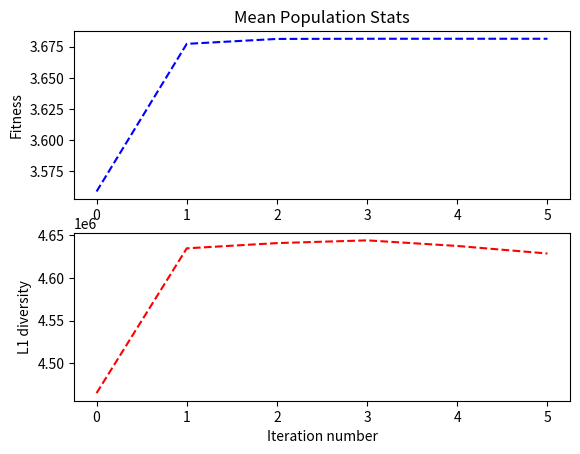

This figure's Python source:
# Genetic Algorithms - Vertex Cover #
# Author: Ameya Daigavane #
# Date: 26th April, 2018 #
# An implementation of the genetic algorithm given in 'Evolutionary Algorithms for Vertex Cover' by Isaac K. Evans #

import networkx as nx
import numpy as np
from random import randint, uniform, choice, shuffle
import matplotlib.pyplot as plt
from networkx.algorithms import approximation

# global configuration settings
# note: keep population_size and elite_population_size of same parity
population_size = 30
elite_population_size = 8
mutation_probability = 0.04
num_iterations = 5

# create graph G - a networkx undirected graph
# G = nx.gnp_random_graph(num_vertices, 0.2)
# G = nx.karate_club_graph()
G = nx.gnm_random_graph(1000, 500)
print(len(G.nodes), len(G.edges))


# a weighted choice function
def weighted_choice(choices, weights):
    normalized_weights = np.array([weight for weight in weights]) / np.sum(weights)
    threshold = uniform(0, 1)
    total = 1
    for index, normalized_weight in enumerate(normalized_weights):
        total -= normalized_weight
        if total < threshold:
            return choices[index]


# Vertex Cover class definition
class VertexCover:
    def __init__(self, associated_population=None):
        # population to which this point belongs
        self.associated_population = associated_population

        # randomly create chromosome
        self.chromosomes = [randint(0, 1) for _ in range(len(self.associated_population.graph.nodes()))]

        # initialize
        self.vertexarray = np.array([False for _ in range(len(self.associated_population.graph.nodes()))])
        self.chromosomenumber = 0
        self.vertexlist = np.array([])

        # required when considering the entire population
        self.index = -1
        self.fitness = 0.0
        self.diversity = 0.0
        self.fitness_rank = -1
        self.diversity_rank = -1
        self.evaluated_fitness = False

    def evaluate_fitness(self):
        if not self.evaluated_fitness:
            original_graph = self.associated_population.graph.copy()

            self.vertexarray = np.array([False for _ in range(len(original_graph.nodes()))])
            self.chromosomenumber = 0

            while len(original_graph.edges) > 0:
                # shuffle the list of vertices
                node_list = list(original_graph.nodes)
                shuffle(node_list)

                # remove all degree-1 vertices one-by-one
                degree_one_vertex_found = False
                for vertex in node_list:
                    if original_graph.degree[vertex] == 1:
                        degree_one_vertex_found = True

                        neighbors = list(original_graph.neighbors(vertex))
                        adjvertex = neighbors[0]

                        # select the adjacent vertex
                        self.vertexarray[adjvertex] = True

                        # remove vertex along with neighbours from graph
                        removed_subgraph = neighbors
                        removed_subgraph.append(vertex)
                        original_graph.remove_nodes_from(removed_subgraph)

                        break

                # no more degree-1 vertices left
                if not degree_one_vertex_found:
                    # randomly choose one of the remaining vertices
                    vertex = choice(list(original_graph.nodes))
                    if original_graph.degree[vertex] >= 2:
                        # make a choice depending on the chromosome bit
                        if self.chromosomes[self.chromosomenumber] == 0:
                            # add all neighbours to vertex cover
                            for othervertex in original_graph.neighbors(vertex):
                                self.vertexarray[othervertex] = True

                            # remove vertex along with neighbours from graph
                            removed_subgraph = list(original_graph.neighbors(vertex))
                            removed_subgraph.append(vertex)
                            original_graph.remove_nodes_from(removed_subgraph)

                        elif self.chromosomes[self.chromosomenumber] == 1:
                            # add only this vertex to the vertex cover
                            self.vertexarray[vertex] = True

                            # remove only this vertex from the graph
                            original_graph.remove_node(vertex)

                        # go to the next chromosome to be checked
                        self.chromosomenumber = self.chromosomenumber + 1
                        continue

            # put all true elements in a numpy array - representing the actual vertex cover
            self.vertexlist = np.where(self.vertexarray == True)[0]
            self.fitness = len(self.associated_population.graph.nodes()) / (1 + len(self.vertexlist))
            self.evaluated_fitness = True

        return self.fitness

    # mutate the chromosome at a random index
    def mutate(self):
        if self.chromosomenumber > 0:
            index = randint(0, self.chromosomenumber)
        else:
            index = 0

        if self.chromosomes[index] == 0:
            self.chromosomes[index] = 1
        elif self.chromosomes[index] == 1:
            self.chromosomes[index] = 0

        self.evaluated_fitness = False
        self.evaluate_fitness()

    def __len__(self):
        return len(self.vertexlist)

    def __iter__(self):
        return iter(self.vertexlist)


# class for the 'population' of vertex covers
class Population:
    def __init__(self, G, size):
        self.vertexcovers = []
        self.size = size
        self.graph = G.copy()

        for vertex_cover_number in range(self.size):
            vertex_cover = VertexCover(self)
            vertex_cover.evaluate_fitness()

            self.vertexcovers.append(vertex_cover)
            self.vertexcovers[vertex_cover_number].index = vertex_cover_number

        self.evaluated_fitness_ranks = False
        self.evaluated_diversity_ranks = False
        self.mean_fitness = 0
        self.mean_diversity = 0
        self.mean_vertex_cover_size = 0
        self.average_vertices = np.zeros((len(self.graph.nodes()), 1))

    # evaluate fitness ranks for each vertex cover
    def evaluate_fitness_ranks(self):
        if not self.evaluated_fitness_ranks:
            for vertex_cover in self.vertexcovers:
                vertex_cover.fitness = vertex_cover.evaluate_fitness()
                self.mean_fitness += vertex_cover.fitness
                self.mean_vertex_cover_size += len(vertex_cover)

            self.mean_fitness /= self.size
            self.mean_vertex_cover_size /= self.size
            self.vertexcovers.sort(key=lambda vertex_cover: vertex_cover.fitness, reverse=True)

            for rank_number in range(self.size):
                self.vertexcovers[rank_number].fitness_rank = rank_number

            self.evaluated_fitness_ranks = True

    # evaluate diversity rank of each point in population
    def evaluate_diversity_ranks(self):
        if not self.evaluated_diversity_ranks:
            # find the average occurrence of every vertex in the population
            for vertex_cover in self.vertexcovers:
                self.average_vertices[vertex_cover.vertexlist] += 1

            self.average_vertices /= self.size

            for vertex_cover in self.vertexcovers:
                vertex_cover.diversity = np.sum(np.abs(vertex_cover.vertexlist - self.average_vertices))/self.size
                self.mean_diversity += vertex_cover.diversity

            self.mean_diversity /= self.size
            self.vertexcovers.sort(key=lambda vertex_cover: vertex_cover.diversity, reverse=True)

            for rank_number in range(self.size):
                self.vertexcovers[rank_number].diversity_rank = rank_number

            self.evaluated_diversity_ranks = True

    # generate the new population by breeding vertex covers
    def breed(self):
        # sort according to fitness_rank
        self.vertexcovers.sort(key=lambda vertex_cover: vertex_cover.fitness_rank)

        # push all the really good ('elite') vertex covers first
        newpopulation = []
        for index in range(elite_population_size):
            newpopulation.append(self.vertexcovers[index])

        # assign weights to being selected for breeding
        weights = [1 / (1 + vertex_cover.fitness_rank + vertex_cover.diversity_rank) for vertex_cover in self.vertexcovers]

        # randomly select for the rest and breed
        while len(newpopulation) < population_size:
            parent1 = weighted_choice(list(range(population_size)), weights)
            parent2 = weighted_choice(list(range(population_size)), weights)

            # don't breed with yourself, dude!
            while parent1 == parent2:
                parent1 = weighted_choice(list(range(population_size)), weights)
                parent2 = weighted_choice(list(range(population_size)), weights)

            # breed now
            child1, child2 = crossover(self.vertexcovers[parent1], self.vertexcovers[parent2])

            # add the children
            newpopulation.append(child1)
            newpopulation.append(child2)

        # assign the new population
        self.vertexcovers = newpopulation

        self.evaluated_fitness_ranks = False
        self.evaluated_diversity_ranks = False

    # mutate population randomly
    def mutate(self):
        for vertex_cover in self.vertexcovers:
            test_probability = uniform(0, 1)
            if test_probability < mutation_probability:
                vertex_cover.mutate()
                vertex_cover.evaluate_fitness()

                self.evaluated_fitness_ranks = False
                self.evaluated_diversity_ranks = False


# crossover between two vertex cover chromosomes
def crossover(parent1, parent2):
    if parent1.associated_population != parent2.associated_population:
        raise ValueError("Vertex covers belong to different populations.")

    child1 = VertexCover(parent1.associated_population)
    child2 = VertexCover(parent2.associated_population)

    # find the point to split and rejoin the chromosomes
    # note that chromosome number + 1 is the actual length of the chromosome in each vertex cover encoding
    split_point = randint(0, min(parent1.chromosomenumber, parent2.chromosomenumber))


    # actual splitting and recombining
    child1.chromosomes = parent1.chromosomes[:split_point] + parent2.chromosomes[split_point:]
    child2.chromosomes = parent2.chromosomes[:split_point] + parent1.chromosomes[split_point:]

    # evaluate fitnesses
    child1.evaluate_fitness()
    child2.evaluate_fitness()

    return child1, child2


# just to check feasibility of vertex covers
def is_valid_vertex_cover(vertex_cover):
    valid_vertex_cover = True
    for edge in G.edges:
        if (edge[0] not in vertex_cover) and (edge[1] not in vertex_cover):
            print("Invalid!", edge[0], "-", edge[1])
            valid_vertex_cover = False
            break

    if valid_vertex_cover:
        print("Valid!")


# main logic begins here #
# initialise vertex cover population
population = Population(G, population_size)
population.evaluate_fitness_ranks()
population.evaluate_diversity_ranks()

# for plotting
plot_fitness = [population.mean_fitness]
plot_diversity = [population.mean_diversity]

# print the chromosome numbers
# for vertex_cover in population.vertexcovers:
#     print(vertex_cover.chromosomenumber)

# print the initial stats
print("Initial Population")
print("Mean fitness =", population.mean_fitness)
print("Mean L1 diversity =", population.mean_diversity)
print("Mean VC size =", population.mean_vertex_cover_size)
print()

# breed and mutate this population num_iterations times
for iteration in range(1, num_iterations + 1):

    # DEBUG - check if all valid vertex covers
    # for vertex_cover in population.vertexcovers:
    #     is_valid_vertex_cover(vertex_cover)

    population.breed()
    population.mutate()

    # find the new ranks
    population.evaluate_fitness_ranks()
    population.evaluate_diversity_ranks()

    # add to the plot
    plot_fitness.append(population.mean_fitness)
    plot_diversity.append(population.mean_diversity)

    # print the updated stats
    print("Iteration", iteration)
    print("Mean fitness =", population.mean_fitness)
    print("Mean L1 diversity =", population.mean_diversity)
    print("Mean VC size =", population.mean_vertex_cover_size)
    print()

# vertex cover with best fitness is our output
best_vertex_cover = None
best_fitness = 0
for vertex_cover in population.vertexcovers:
    if vertex_cover.fitness > best_fitness:
        best_vertex_cover = vertex_cover

print("Best Vertex Cover Size =", len(best_vertex_cover))
print("Best Vertex Cover = ", best_vertex_cover.vertexlist)

print("networkx approximation =", len(approximation.min_weighted_vertex_cover(G)))

# just to check
# is_valid_vertex_cover(best_vertex_cover)

# plotting again
# plot population stats
plt.subplot(2, 1, 1)
plt.title("Mean Population Stats")

plt.plot(range(num_iterations + 1), plot_fitness, 'b--',)
plt.ylabel('Fitness')

plt.subplot(2, 1, 2)
plt.plot(range(num_iterations + 1), plot_diversity, 'r--')
plt.ylabel('L1 diversity')

plt.xlabel("Iteration number")
plt.show()
